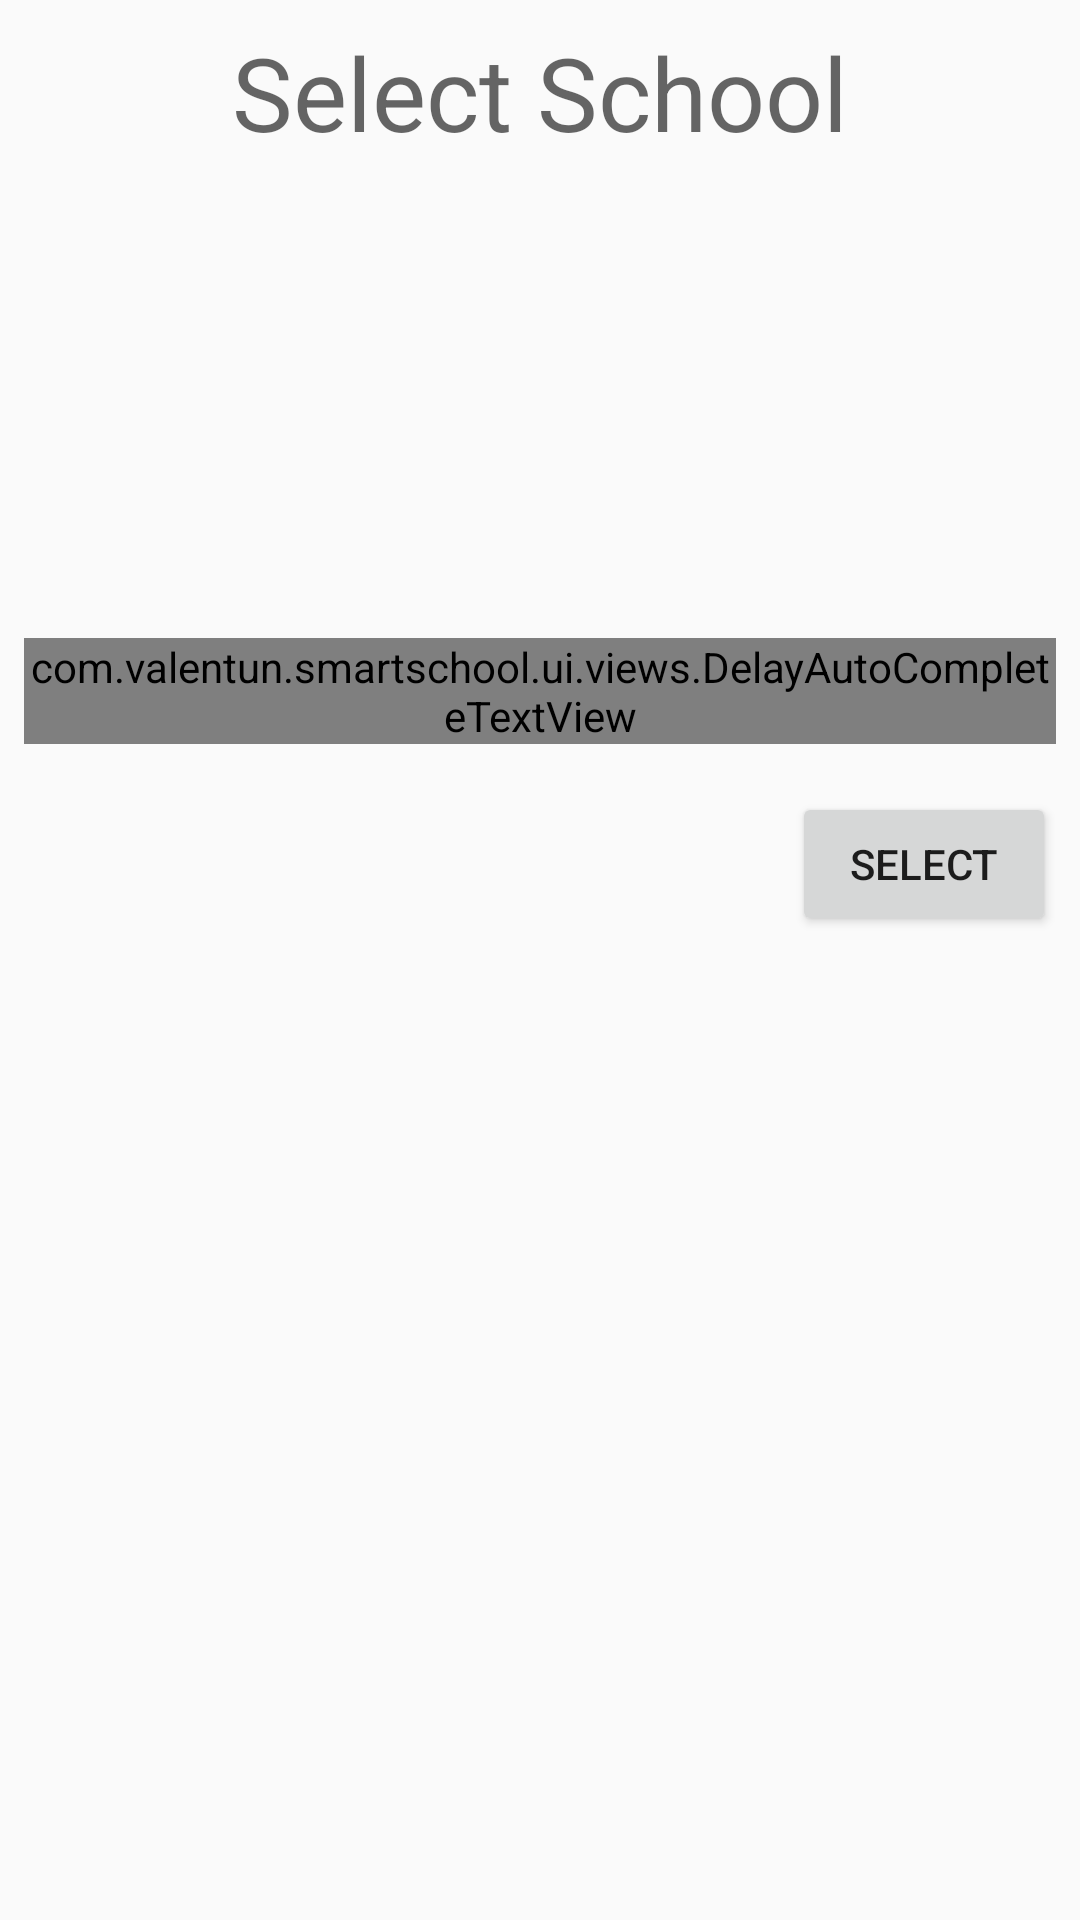

Produce the Android XML layout that renders to this screen, including the resource entries it uses.
<!-- AndroidManifest.xml: application theme AppTheme -->
<!-- res/layout/activity_choose_school.xml -->
<?xml version="1.0" encoding="utf-8"?>
<android.support.constraint.ConstraintLayout xmlns:android="http://schemas.android.com/apk/res/android"
    xmlns:app="http://schemas.android.com/apk/res-auto"
    xmlns:tools="http://schemas.android.com/tools"
    android:id="@+id/school_choose_container"
    android:layout_width="match_parent"
    android:layout_height="match_parent"
    tools:context="com.valentun.smartschool.ui.activities.ChooseSchoolActivity">


    <android.support.constraint.Guideline
        android:id="@+id/guideline"
        android:layout_width="wrap_content"
        android:layout_height="wrap_content"
        android:orientation="horizontal"
        app:layout_constraintGuide_percent="0.4" />

    <include
        android:id="@+id/include"
        layout="@layout/autocomplete_chooser"
        android:layout_width="0dp"
        android:layout_height="wrap_content"
        android:layout_marginBottom="8dp"
        android:layout_marginLeft="8dp"
        android:layout_marginRight="8dp"
        app:layout_constraintBottom_toTopOf="@+id/guideline"
        app:layout_constraintLeft_toLeftOf="parent"
        app:layout_constraintRight_toRightOf="parent" />

    <Button
        android:id="@+id/submit_school_choose"
        android:layout_width="wrap_content"
        android:layout_height="wrap_content"
        android:layout_marginTop="8dp"
        android:text="@string/select_button_text"
        app:layout_constraintRight_toRightOf="@+id/include"
        app:layout_constraintTop_toTopOf="@+id/guideline" />

    <TextView
        android:layout_width="wrap_content"
        android:layout_height="wrap_content"
        android:layout_marginLeft="8dp"
        android:layout_marginRight="8dp"
        android:layout_marginTop="8dp"
        android:text="@string/select_school_label"
        android:textAppearance="@style/TextAppearance.AppCompat.Display1"
        app:layout_constraintHorizontal_bias="0.5"
        app:layout_constraintLeft_toLeftOf="parent"
        app:layout_constraintRight_toRightOf="parent"
        app:layout_constraintTop_toTopOf="parent" />

</android.support.constraint.ConstraintLayout>
<!-- res/layout/autocomplete_chooser.xml (included above) -->
<?xml version="1.0" encoding="utf-8"?>
<android.support.constraint.ConstraintLayout xmlns:android="http://schemas.android.com/apk/res/android"
    xmlns:app="http://schemas.android.com/apk/res-auto"
    android:layout_width="match_parent"
    android:layout_height="wrap_content">

    <com.valentun.smartschool.ui.views.DelayAutoCompleteTextView
        android:id="@+id/autocomplete_chooser_view"
        android:layout_width="0dp"
        android:layout_height="wrap_content"
        android:layout_marginLeft="0dp"
        android:layout_marginRight="0dp"
        android:layout_marginTop="0dp"
        android:hint="@string/school_search_hint"
        android:imeOptions="actionDone"
        android:inputType="textCapSentences"
        app:layout_constraintLeft_toLeftOf="parent"
        app:layout_constraintRight_toRightOf="parent"
        app:layout_constraintTop_toTopOf="parent" />

    <ProgressBar
        android:id="@+id/autocomplete_progress_bar"
        style="?android:attr/progressBarStyleSmall"
        android:layout_width="wrap_content"
        android:layout_height="wrap_content"
        android:layout_marginBottom="8dp"
        android:layout_marginEnd="8dp"
        android:layout_marginRight="8dp"
        android:layout_marginTop="8dp"
        android:visibility="gone"
        app:layout_constraintBottom_toBottomOf="@+id/autocomplete_chooser_view"
        app:layout_constraintRight_toRightOf="@+id/autocomplete_chooser_view"
        app:layout_constraintTop_toTopOf="@+id/autocomplete_chooser_view"
        app:layout_constraintVertical_bias="0.3" />

</android.support.constraint.ConstraintLayout>
<!-- resources referenced by this layout -->
<resources>
  <string name="select_button_text">Select</string>
  <string name="select_school_label">Select School</string>
  <style name="AppTheme" parent="Theme.AppCompat.Light.DarkActionBar">
          
          <item name="colorPrimary">@color/colorPrimary</item>
          <item name="colorPrimaryDark">@color/colorPrimaryDark</item>
          <item name="colorAccent">@color/colorAccent</item>
      </style>
  <color name="colorPrimary">#3F51B5</color>
  <color name="colorPrimaryDark">#303F9F</color>
  <color name="colorAccent">#FF4081</color>
</resources>
